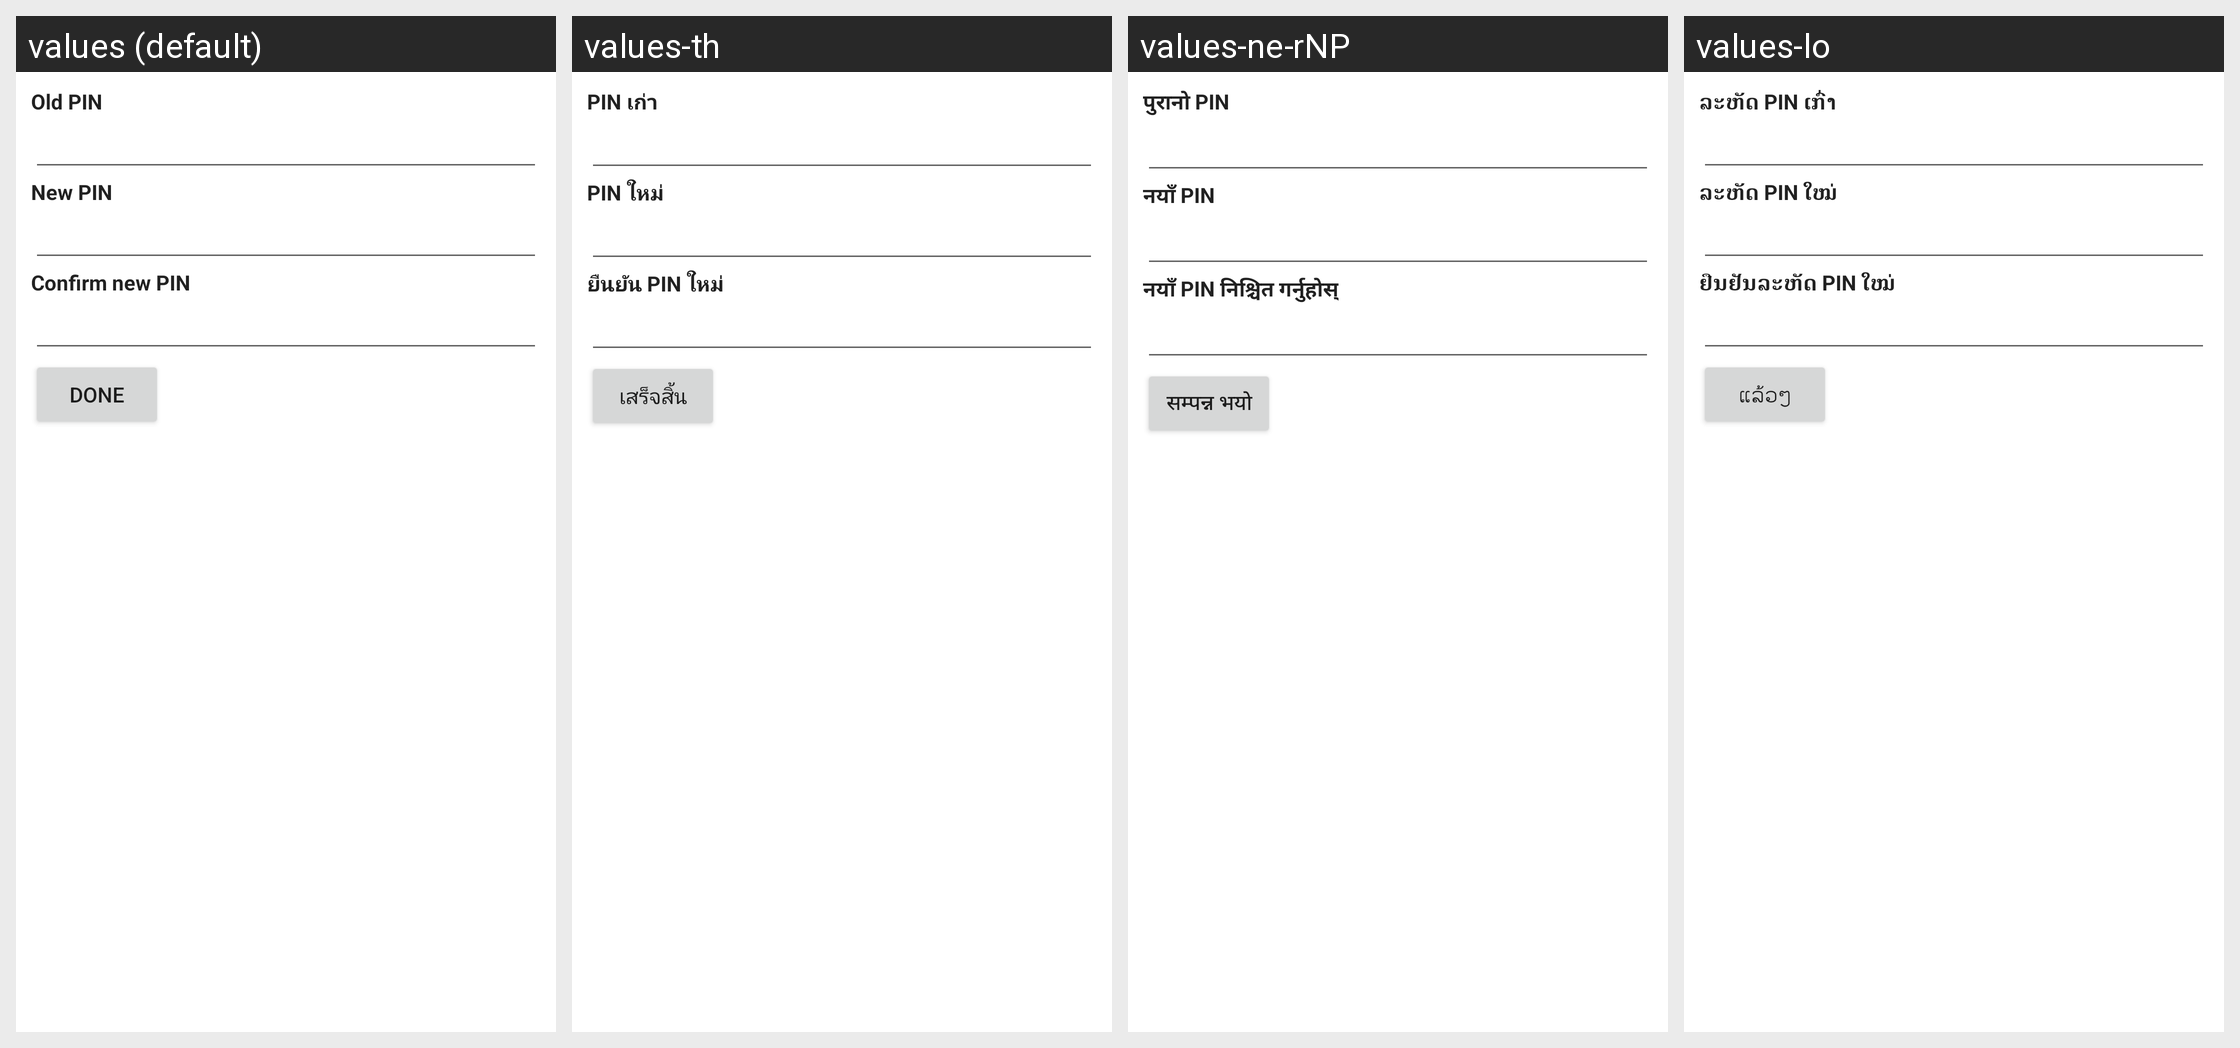

Translations of the strings shown on this Android screen, per locale in the grid:
Android screen res/layout/change_sim_pin_screen.xml rendered under 4 locales, left to right: values (default), values-th, values-ne-rNP, values-lo. Device: Nexus 5 (rendered at 1080×1920; each locale shown at half size, 540×960, under a caption strip naming it); theme Theme.MaterialComponents.DayNight.NoActionBar.
Other locales in the repository, not shown: values-af, values-am, values-ar, values-az-rAZ, values-be, values-bg, values-ca, values-cs, values-da, values-de, values-de-rDE, values-el, values-en-rGB, values-es, values-es-rUS, values-et, values-fa, values-fi, values-fr, values-fr-rCA, values-fr-rFR, values-he, values-hi, values-hr, values-hu, values-hy, values-id, values-in, values-it, values-it-rIT, values-iw, values-ja, values-ka-rGE, values-km-rKH, values-ko, values-lo-rLA, values-lt, values-lv, values-mn-rMN, values-ms, values-nb, values-nl, values-nl-rNL, values-pl, values-pt, values-pt-rPT, values-rm, values-ro, values-ru, values-si-rLK, values-sk, values-sl, values-sr, values-sv, values-sw, values-tl, values-tr, values-uk, values-vi, values-zh-rCN, values-zh-rHK, values-zh-rTW, values-zu.
Strings drawn on this screen, with the default value and each locale's value (text and hints the layout hard-codes, and strings that could not be matched under every locale, appear in the picture but are not listed):

oldPinLabel
  values: Old PIN
  values-th: PIN เก่า
  values-ne-rNP: पुरानो PIN
  values-lo: ລະຫັດ PIN ເກົ່າ

newPinLabel
  values: New PIN
  values-th: PIN ใหม่
  values-ne-rNP: नयाँ PIN
  values-lo: ລະຫັດ PIN ໃໝ່

confirmPinLabel
  values: Confirm new PIN
  values-th: ยืนยัน PIN ใหม่
  values-ne-rNP: नयाँ PIN निश्चित गर्नुहोस्
  values-lo: ຢືນຢັນລະຫັດ PIN ໃໝ່

doneButton
  values: Done
  values-th: เสร็จสิ้น
  values-ne-rNP: सम्पन्न भयो
  values-lo: ແລ້ວໆ
